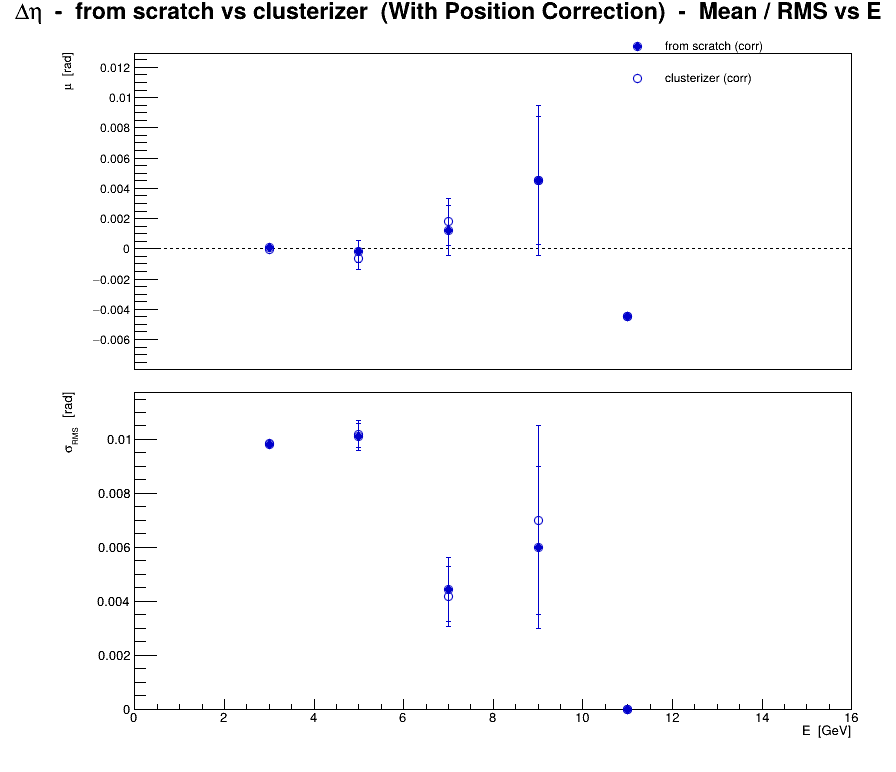

The table this chart was drawn from, first rows:
series, variant, residual, E, mu, dmu, sigma, dsigma
0, from scratch (corr), eta, 3, 7.25514e-05, 0.0001209, 0.009832, 8.54726e-05
0, from scratch (corr), eta, 5, -0.0001667, 0.0007123, 0.0101, 0.0005037
0, from scratch (corr), eta, 7, 0.001214, 0.001675, 0.004431, 0.001184
0, from scratch (corr), eta, 9, 0.0045, 0.004243, 0.006, 0.003
0, from scratch (corr), eta, 11, -0.0045, 0, 0, 0
1, clusterizer (corr), eta, 3, -2.36512e-05, 0.0001209, 0.009836, 8.54982e-05
1, clusterizer (corr), eta, 5, -0.0006741, 0.0007192, 0.0102, 0.0005086
1, clusterizer (corr), eta, 7, 0.001786, 0.001574, 0.004165, 0.001113
1, clusterizer (corr), eta, 9, 0.0045, 0.00495, 0.007, 0.0035
1, clusterizer (corr), eta, 11, -0.0045, 0, 0, 0
